Run: headless pygame with SDL's dummy video driver; simulated clock (each Clock.tick advances the game by its frame time, no real sleeping); random seed 0; keys injected as events and as key.get_pressed() state; no mouse input.
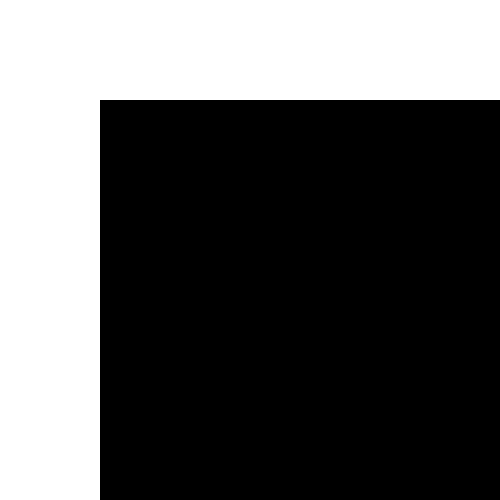
Frame 1 of 4 · flips 1–60 · no input
Frame 2 of 4 · flips 61–180 · tapped SPACE, RETURN · held RIGHT (→), D · screen unchanged from frame 1, image omitted
Frame 3 of 4 · flips 181–300 · held DOWN (↓), S · screen unchanged from frame 2, image omitted
Frame 4 of 4 · flips 301–420 · held LEFT (←), A, UP (↑), W · screen unchanged from frame 3, image omitted

The pygame program that drew these frames:

import pygame 
from random import randint
pygame.init()
HEIGHT = 500
WIDHT = 500
screen = pygame.display.set_mode((WIDHT,HEIGHT))
pygame.display.set_caption('rect display')

WHITE = (255,255,255)
BLACK= (0,0,0)


class Rectangle:
    def __init__(self,length,width):
        self.length = length
        self.width = width

    def display(self, screen):

        pygame.draw.rect(screen, BLACK, (100, 100, self.width, self.length))
        

Rect = Rectangle(randint(10,1000), randint(10,1000))

running = True
while running:
    for event in pygame.event.get():
        if event.type == pygame.QUIT:
            running = False

    screen.fill(WHITE)

    Rect.display(screen)

    pygame.display.update()


pygame.quit()
